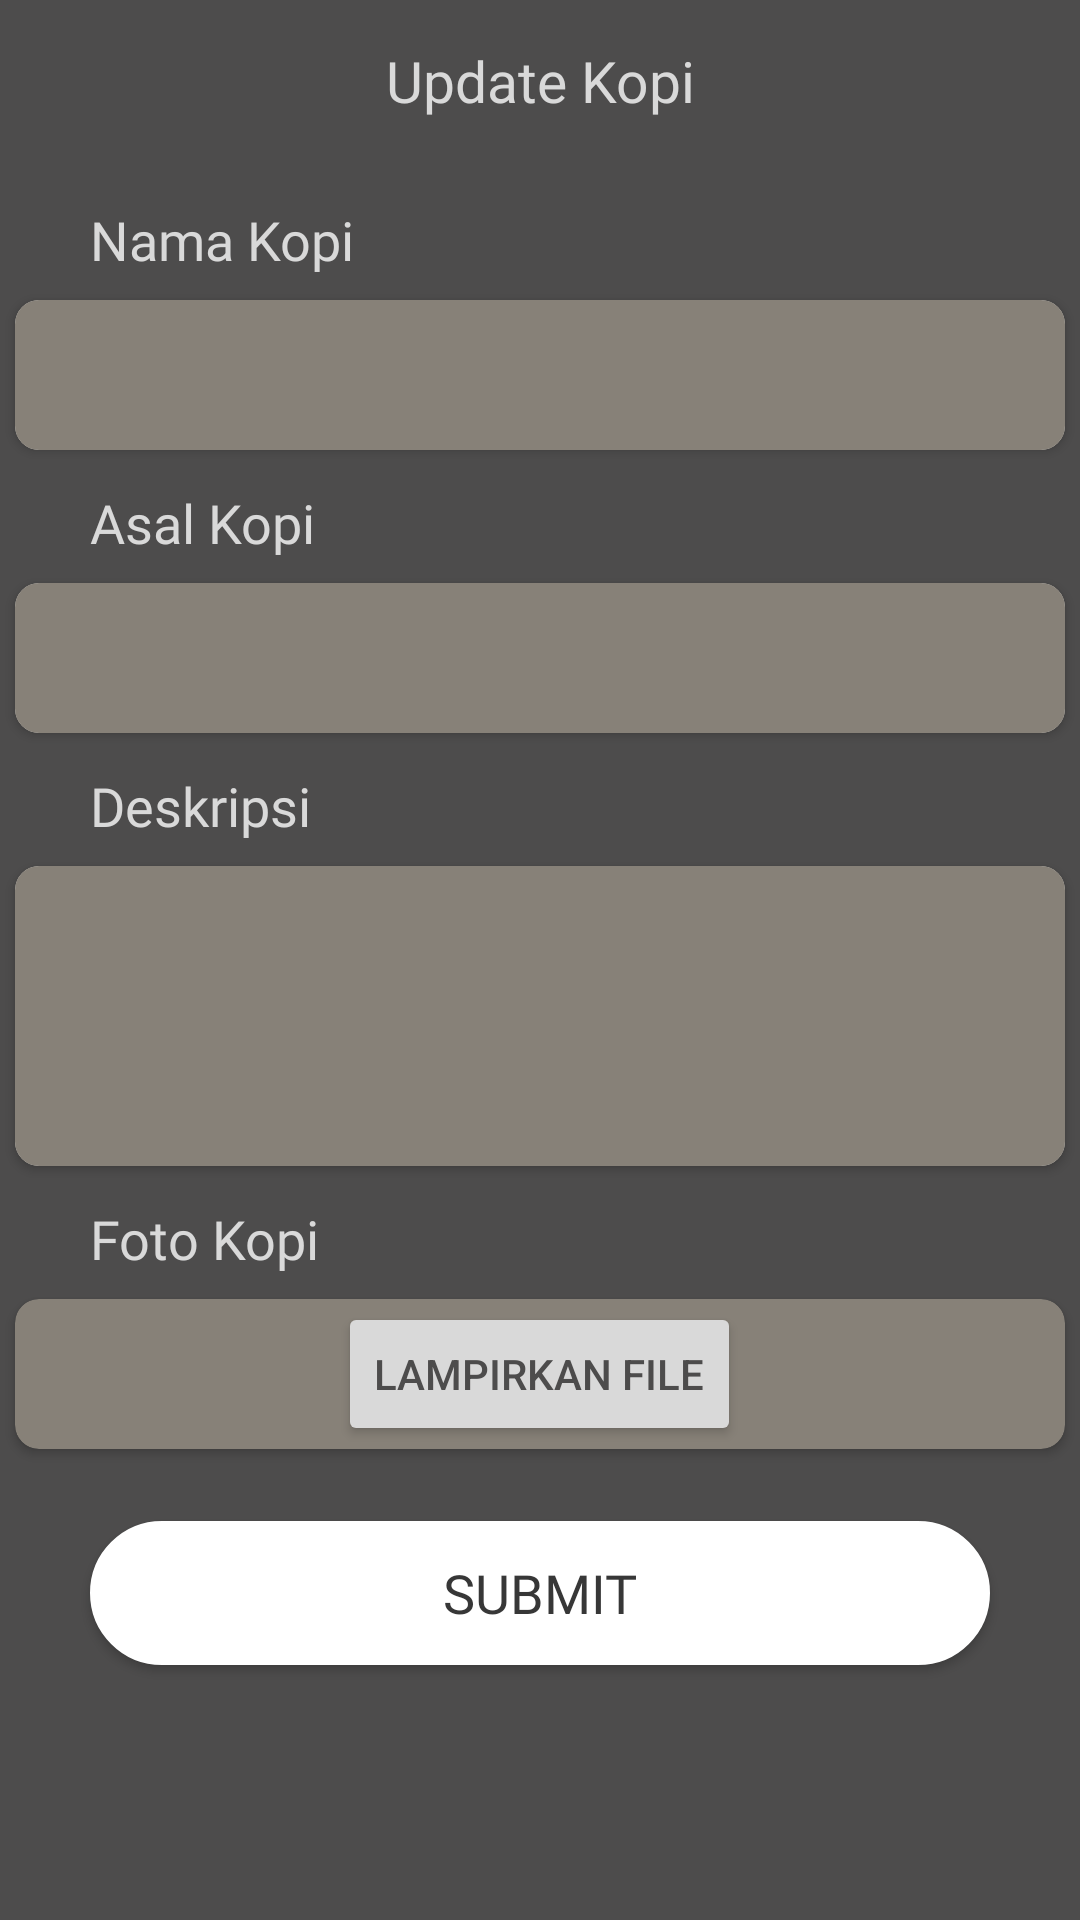

Android layout source for this screen:
<!-- AndroidManifest.xml: application theme Theme.ProjectPABPopCoffee -->
<!-- res/layout/activity_update_kopi.xml -->
<?xml version="1.0" encoding="utf-8"?>
<androidx.constraintlayout.widget.ConstraintLayout xmlns:android="http://schemas.android.com/apk/res/android"
    xmlns:app="http://schemas.android.com/apk/res-auto"
    xmlns:tools="http://schemas.android.com/tools"
    android:layout_width="match_parent"
    android:layout_height="match_parent"
    tools:context=".activites.UpdateKopi"
    android:background="@color/abu">

    <ImageView
        android:id="@+id/iv_back"
        android:layout_width="25dp"
        android:layout_height="25dp"
        android:src="@drawable/icon_white"
        app:layout_constraintTop_toTopOf="@id/tv_tambahkopil"
        app:layout_constraintStart_toStartOf="parent"
        android:layout_marginStart="12dp"/>

    <TextView
        android:id="@+id/tv_updateKopi"
        android:layout_width="match_parent"
        android:layout_height="wrap_content"
        android:layout_marginTop="14dp"
        android:text="Update Kopi"
        android:fontFamily="@font/poppinsextra"
        android:textColor="@color/abu3"
        android:textSize="19sp"
        android:textAlignment="center"
        app:layout_constraintTop_toTopOf="parent"/>

    <TextView
        android:id="@+id/tv_namakopi1"
        android:layout_width="match_parent"
        android:layout_height="wrap_content"
        android:text="Nama Kopi"
        android:fontFamily="@font/poppinsmedium"
        android:textSize="18sp"
        android:textColor="@color/abu3"
        app:layout_constraintTop_toBottomOf="@id/tv_updateKopi"
        android:layout_marginStart="30dp"
        android:layout_marginTop="28dp"/>

    <androidx.cardview.widget.CardView
        android:id="@+id/cv_namakopi"
        android:layout_width="350dp"
        android:layout_height="50dp"
        android:layout_marginTop="8dp"
        app:layout_constraintTop_toBottomOf="@id/tv_namakopi1"
        android:layout_centerInParent="true"
        app:cardCornerRadius="8dp"
        android:background="#E3E3E3"
        app:layout_constraintStart_toStartOf="parent"
        app:layout_constraintEnd_toEndOf="parent">

        <EditText
            android:id="@+id/et_namakopi"
            style="italic"
            android:layout_width="match_parent"
            android:layout_height="match_parent"
            android:background="@color/abu2"
            android:padding="8dp"
            android:gravity="top"
            android:textColor="@color/white"
            android:textColorHint="@color/black"/>
    </androidx.cardview.widget.CardView>

    <TextView
        android:id="@+id/tv_asalkopi"
        android:layout_width="match_parent"
        android:layout_height="wrap_content"
        android:text="Asal Kopi"
        android:fontFamily="@font/poppinsmedium"
        android:textSize="18sp"
        android:textColor="@color/abu3"
        app:layout_constraintTop_toBottomOf="@id/cv_namakopi"
        android:layout_marginStart="30dp"
        android:layout_marginTop="12dp"/>

    <androidx.cardview.widget.CardView
        android:id="@+id/cv_asalkopi"
        android:layout_width="350dp"
        android:layout_height="50dp"
        android:layout_marginTop="8dp"
        app:layout_constraintTop_toBottomOf="@id/tv_asalkopi"
        android:layout_centerInParent="true"
        app:cardCornerRadius="8dp"
        android:background="#E3E3E3"
        app:layout_constraintStart_toStartOf="parent"
        app:layout_constraintEnd_toEndOf="parent">

        <EditText
            android:id="@+id/et_asalkopi"
            style="italic"
            android:layout_width="match_parent"
            android:layout_height="match_parent"
            android:background="@color/abu2"
            android:padding="8dp"
            android:gravity="top"
            android:textColor="@color/white"
            android:textColorHint="@color/black"/>
    </androidx.cardview.widget.CardView>


    <TextView
        android:id="@+id/tv_deskripsi"
        android:layout_width="match_parent"
        android:layout_height="wrap_content"
        android:text="Deskripsi"
        android:fontFamily="@font/poppinsmedium"
        android:textSize="18sp"
        android:textColor="@color/abu3"
        app:layout_constraintTop_toBottomOf="@id/cv_asalkopi"
        android:layout_marginStart="30dp"
        android:layout_marginTop="12dp"/>

    <androidx.cardview.widget.CardView
        android:id="@+id/cv_deskripsi"
        android:layout_width="350dp"
        android:layout_height="100dp"
        android:layout_marginTop="8dp"
        app:layout_constraintTop_toBottomOf="@id/tv_deskripsi"
        android:layout_centerInParent="true"
        app:cardCornerRadius="8dp"
        android:background="#E3E3E3"
        app:layout_constraintStart_toStartOf="parent"
        app:layout_constraintEnd_toEndOf="parent">

        <EditText
            android:id="@+id/et_deskripsi"
            style="italic"
            android:layout_width="match_parent"
            android:layout_height="match_parent"
            android:background="@color/abu2"
            android:padding="8dp"
            android:gravity="top"
            android:textColor="@color/white"
            android:textColorHint="@color/black"/>
    </androidx.cardview.widget.CardView>

    <TextView
        android:id="@+id/tv_fotokopi"
        android:layout_width="match_parent"
        android:layout_height="wrap_content"
        android:text="Foto Kopi"
        android:fontFamily="@font/poppinsmedium"
        android:textSize="18sp"
        android:textColor="@color/abu3"
        app:layout_constraintTop_toBottomOf="@id/cv_deskripsi"
        android:layout_marginStart="30dp"
        android:layout_marginTop="12dp"/>

    <androidx.cardview.widget.CardView
        android:id="@+id/cv_fotokopi"
        android:layout_width="350dp"
        android:layout_height="50dp"
        android:layout_marginTop="8dp"
        app:layout_constraintTop_toBottomOf="@id/tv_fotokopi"
        android:layout_centerInParent="true"
        app:cardCornerRadius="8dp"
        android:backgroundTint="@color/abu2"
        app:layout_constraintStart_toStartOf="parent"
        app:layout_constraintEnd_toEndOf="parent">

        <Button
            android:layout_width="wrap_content"
            android:layout_height="wrap_content"
            android:layout_gravity="center"
            android:text="Lampirkan File"
            android:textColor="@color/abu"
            android:backgroundTint="@color/abu3"/>
    </androidx.cardview.widget.CardView>

    <Button
        android:id="@+id/btn_submit"
        android:layout_width="wrap_content"
        android:layout_height="wrap_content"
        android:width="300dp"
        android:background="@drawable/rounded"
        app:backgroundTint="@color/white"
        android:text="Submit"
        android:fontFamily="@font/poppinsbold"
        android:textSize="18sp"
        android:textColor="@color/item"
        android:layout_marginTop="24dp"
        app:layout_constraintTop_toBottomOf="@id/cv_fotokopi"
        app:layout_constraintStart_toStartOf="parent"
        app:layout_constraintEnd_toEndOf="parent"/>


</androidx.constraintlayout.widget.ConstraintLayout>
<!-- resources referenced by this layout -->
<resources>
  <color name="abu">#4D4C4C</color>
  <color name="abu2">#878178</color>
  <color name="abu3">#D9D9D9</color>
  <color name="black">#FF000000</color>
  <color name="item">#373737</color>
  <color name="white">#FFFFFFFF</color>
  <!-- drawable rounded (drawable) -->
  <?xml version="1.0" encoding="utf-8"?>
  <shape xmlns:android="http://schemas.android.com/apk/res/android" >
      <stroke
          android:width="1dp"
          android:color="@color/white" />
  
      <solid android:color="#ffffff" />
  
  
  
      <corners android:radius="30dp" />
  </shape>
  <style name="Theme.ProjectPABPopCoffee" parent="Theme.MaterialComponents.DayNight.DarkActionBar">
          
          <item name="colorPrimary">@color/purple_500</item>
          <item name="colorPrimaryVariant">@color/purple_700</item>
          <item name="colorOnPrimary">@color/white</item>
          
          <item name="colorSecondary">@color/teal_200</item>
          <item name="colorSecondaryVariant">@color/teal_700</item>
          <item name="colorOnSecondary">@color/black</item>
          
          <item name="android:statusBarColor">?attr/colorPrimaryVariant</item>
          
      </style>
  <color name="purple_500">#FF6200EE</color>
  <color name="purple_700">#FF3700B3</color>
  <color name="teal_200">#FF03DAC5</color>
  <color name="teal_700">#FF018786</color>
</resources>
